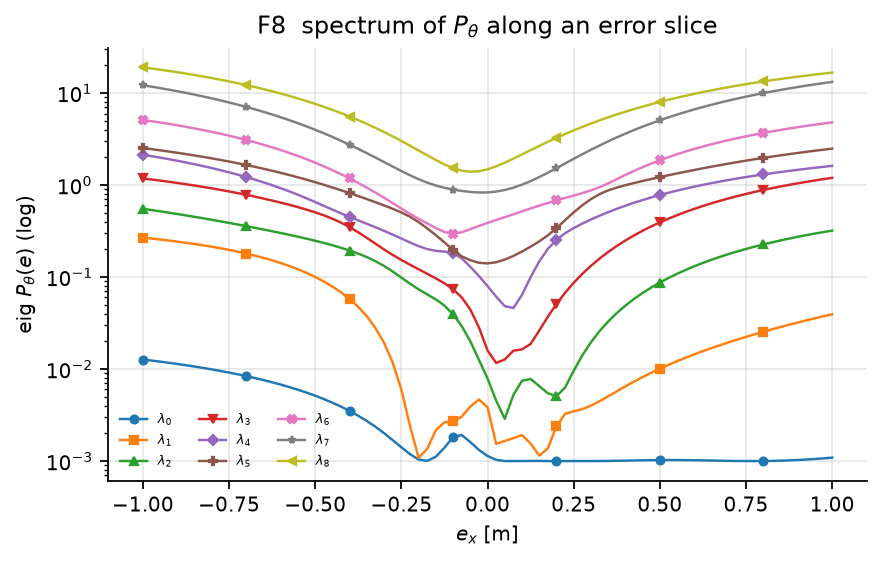

The data file committed next to this chart (first rows):
, 0, 1, 2, 3, 4, 5, 6, 7, 8
-1.0, 0.01269, 0.2686, 0.5522, 1.181, 2.136, 2.529, 5.107, 12.16, 19.05
-0.975, 0.01237, 0.2625, 0.5353, 1.15, 2.063, 2.459, 4.95, 11.74, 18.51
-0.95, 0.01204, 0.2562, 0.5184, 1.119, 1.989, 2.388, 4.791, 11.32, 17.96
-0.925, 0.01171, 0.2497, 0.5016, 1.087, 1.914, 2.316, 4.629, 10.9, 17.41
-0.9, 0.01136, 0.2429, 0.4848, 1.055, 1.838, 2.244, 4.464, 10.47, 16.85
-0.875, 0.01101, 0.236, 0.4682, 1.022, 1.762, 2.172, 4.298, 10.05, 16.29
-0.85, 0.01065, 0.2289, 0.4517, 0.9886, 1.685, 2.099, 4.13, 9.619, 15.72
-0.825, 0.01029, 0.2214, 0.4354, 0.955, 1.608, 2.025, 3.96, 9.19, 15.14
-0.8, 0.00992, 0.2138, 0.4194, 0.9211, 1.53, 1.952, 3.788, 8.762, 14.56
-0.775, 0.009544, 0.2058, 0.4036, 0.887, 1.453, 1.877, 3.615, 8.336, 13.98
-0.75, 0.009162, 0.1976, 0.388, 0.8526, 1.376, 1.803, 3.442, 7.911, 13.4
-0.725, 0.008776, 0.1891, 0.3728, 0.8181, 1.299, 1.728, 3.268, 7.49, 12.81
-0.7, 0.008384, 0.1802, 0.3579, 0.7834, 1.222, 1.654, 3.093, 7.072, 12.22
-0.675, 0.007988, 0.1711, 0.3432, 0.7487, 1.146, 1.579, 2.919, 6.659, 11.63
-0.65, 0.007588, 0.1617, 0.329, 0.714, 1.071, 1.505, 2.746, 6.252, 11.05
-0.625, 0.007184, 0.152, 0.315, 0.6794, 0.997, 1.431, 2.573, 5.852, 10.46
-0.6, 0.006778, 0.142, 0.3013, 0.6448, 0.9243, 1.358, 2.403, 5.46, 9.883
-0.575, 0.006368, 0.1318, 0.2878, 0.6102, 0.8532, 1.285, 2.235, 5.077, 9.309
-0.55, 0.005957, 0.1215, 0.2745, 0.5756, 0.7842, 1.214, 2.07, 4.704, 8.741
-0.525, 0.005545, 0.1109, 0.2614, 0.5408, 0.7176, 1.143, 1.908, 4.342, 8.181
-0.5, 0.005133, 0.1003, 0.2483, 0.5054, 0.6542, 1.074, 1.751, 3.993, 7.631
-0.475, 0.004721, 0.08956, 0.2351, 0.4689, 0.5949, 1.007, 1.599, 3.658, 7.092
-0.45, 0.00431, 0.07886, 0.2218, 0.4307, 0.5408, 0.9415, 1.453, 3.337, 6.565
-0.425, 0.003903, 0.06821, 0.2082, 0.3903, 0.4926, 0.8782, 1.313, 3.032, 6.054
-0.4, 0.003501, 0.05768, 0.1942, 0.3483, 0.4503, 0.8173, 1.179, 2.744, 5.558
-0.375, 0.003107, 0.04736, 0.1798, 0.3062, 0.413, 0.7591, 1.054, 2.473, 5.079
-0.35, 0.002723, 0.03737, 0.1646, 0.2663, 0.3791, 0.7036, 0.9367, 2.222, 4.621
-0.325, 0.002354, 0.02788, 0.1487, 0.2302, 0.3476, 0.6508, 0.8278, 1.99, 4.183
-0.3, 0.002006, 0.01919, 0.1319, 0.1993, 0.3177, 0.6005, 0.7277, 1.778, 3.768
-0.275, 0.001688, 0.01171, 0.1148, 0.174, 0.2892, 0.552, 0.6365, 1.589, 3.378
-0.25, 0.00141, 0.005969, 0.09871, 0.1533, 0.2624, 0.5039, 0.5551, 1.422, 3.015
-0.225, 0.001189, 0.002407, 0.08471, 0.1362, 0.2378, 0.4528, 0.4856, 1.279, 2.68
-0.2, 0.001038, 0.001084, 0.0735, 0.1216, 0.2169, 0.3958, 0.4301, 1.159, 2.376
-0.175, 0.001006, 0.001362, 0.06477, 0.1086, 0.2014, 0.3385, 0.383, 1.063, 2.105
-0.15, 0.001115, 0.002167, 0.05717, 0.09679, 0.1928, 0.2855, 0.3413, 0.9891, 1.871
-0.125, 0.001398, 0.002645, 0.04891, 0.0855, 0.1893, 0.2381, 0.3093, 0.934, 1.678
-0.1, 0.001823, 0.002693, 0.03935, 0.07369, 0.1825, 0.1965, 0.2966, 0.8937, 1.531
-0.075, 0.001917, 0.003036, 0.02933, 0.06013, 0.16, 0.1682, 0.3072, 0.8641, 1.436
-0.05, 0.001608, 0.003918, 0.02007, 0.04441, 0.1294, 0.1525, 0.3315, 0.8428, 1.397
-0.025, 0.001321, 0.004665, 0.01258, 0.02836, 0.1026, 0.143, 0.3599, 0.8311, 1.415
0.0, 0.001135, 0.003832, 0.007911, 0.01593, 0.07978, 0.1408, 0.3884, 0.8325, 1.485
0.025, 0.001031, 0.001538, 0.004536, 0.01167, 0.06124, 0.145, 0.4173, 0.8499, 1.599
0.05, 0.001, 0.001654, 0.002873, 0.01271, 0.04832, 0.1549, 0.448, 0.8845, 1.753
0.075, 0.001, 0.001774, 0.005238, 0.01583, 0.04611, 0.1698, 0.4817, 0.9374, 1.94
0.1, 0.001001, 0.001917, 0.007455, 0.01637, 0.06418, 0.1896, 0.5185, 1.01, 2.156
0.125, 0.001003, 0.001551, 0.007812, 0.01878, 0.1, 0.2141, 0.5575, 1.104, 2.399
0.15, 0.001004, 0.001146, 0.006532, 0.02623, 0.1479, 0.2445, 0.5978, 1.222, 2.666
0.175, 0.001, 0.001375, 0.005459, 0.03713, 0.2024, 0.2842, 0.6389, 1.363, 2.955
0.2, 0.001, 0.002393, 0.005064, 0.05095, 0.2546, 0.3402, 0.6809, 1.529, 3.264
0.225, 0.001, 0.003258, 0.006312, 0.06752, 0.2997, 0.4158, 0.724, 1.718, 3.591
0.25, 0.001, 0.003469, 0.009587, 0.08673, 0.341, 0.5056, 0.7694, 1.93, 3.935
0.275, 0.001, 0.003672, 0.0141, 0.1085, 0.3816, 0.6037, 0.8187, 2.164, 4.294
0.3, 0.001, 0.004006, 0.01957, 0.1326, 0.4228, 0.7041, 0.8757, 2.419, 4.667
0.325, 0.001001, 0.004473, 0.02587, 0.1589, 0.465, 0.7977, 0.9482, 2.694, 5.054
0.35, 0.001004, 0.005054, 0.03292, 0.1874, 0.5081, 0.8754, 1.044, 2.988, 5.451
0.375, 0.001007, 0.005731, 0.04063, 0.2178, 0.5521, 0.9394, 1.161, 3.299, 5.86
0.4, 0.001011, 0.006487, 0.04896, 0.25, 0.5969, 0.9971, 1.29, 3.625, 6.277
0.425, 0.001015, 0.00731, 0.05783, 0.2837, 0.6422, 1.053, 1.427, 3.966, 6.702
0.45, 0.00102, 0.00819, 0.06719, 0.319, 0.6879, 1.108, 1.569, 4.321, 7.134
0.475, 0.001023, 0.009122, 0.077, 0.3554, 0.7338, 1.164, 1.714, 4.687, 7.571
... 21 more rows
